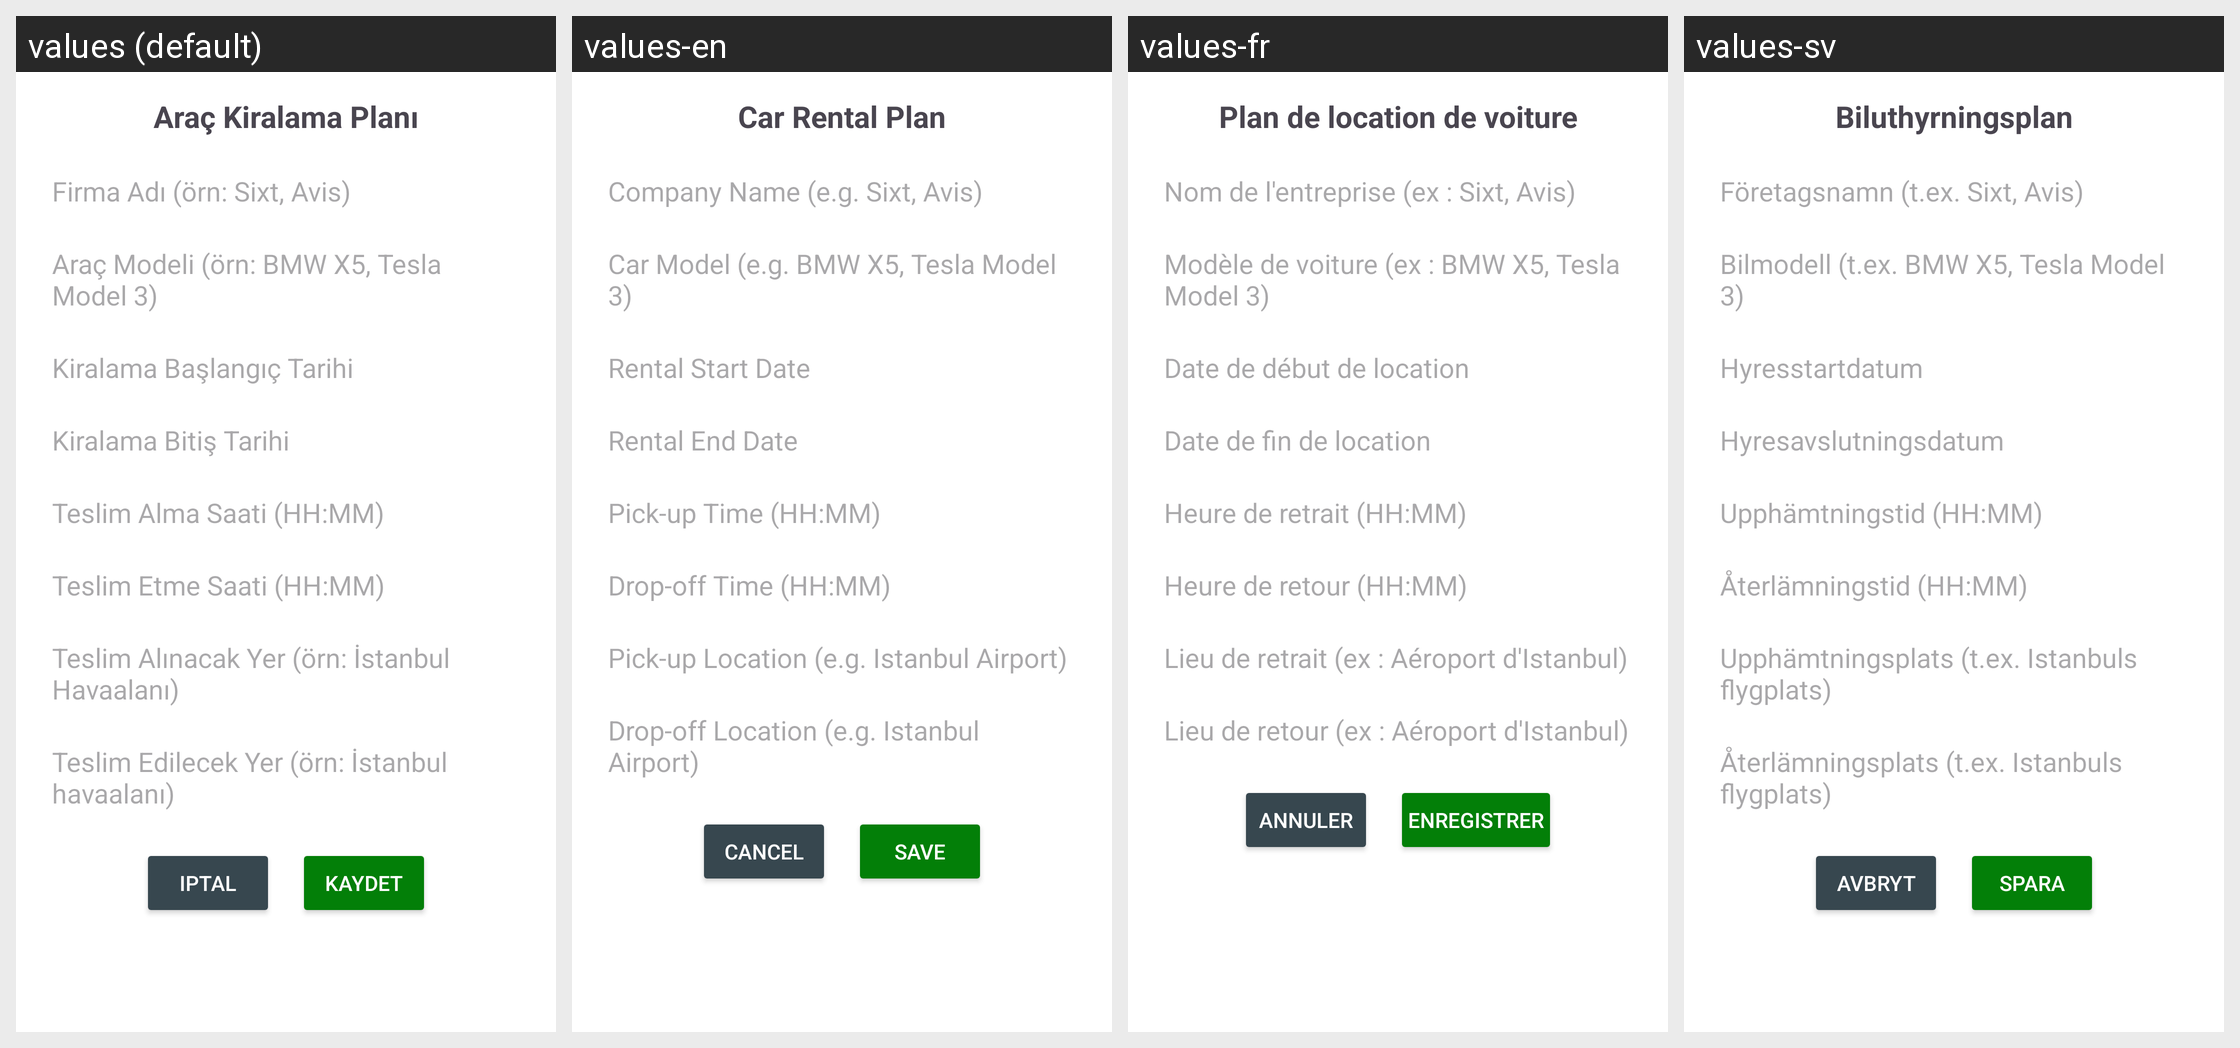

Here is an Android app screen in its default locale and in the app's own translations. Write out the translated-string differences for the strings that appear on this screen.
Android screen res/layout/bottom_sheet_add_rent.xml rendered under 4 locales, left to right: values (default), values-en, values-fr, values-sv. Device: Nexus 5 (rendered at 1080×1920; each locale shown at half size, 540×960, under a caption strip naming it); theme Theme.TravellerFelix.
Other locales in the repository, not shown: values-it.
Strings drawn on this screen, with the default value and each locale's value (text and hints the layout hard-codes, and strings that could not be matched under every locale, appear in the picture but are not listed):

arac_kiralama_plan
  values: Araç Kiralama Planı
  values-en: Car Rental Plan
  values-fr: Plan de location de voiture
  values-sv: Biluthyrningsplan

firma_ad
  values: Firma Adı (örn: Sixt, Avis)
  values-en: Company Name (e.g. Sixt, Avis)
  values-fr: Nom de l'entreprise (ex : Sixt, Avis)
  values-sv: Företagsnamn (t.ex. Sixt, Avis)

arac_modeli
  values: Araç Modeli (örn: BMW X5, Tesla Model 3)
  values-en: Car Model (e.g. BMW X5, Tesla Model 3)
  values-fr: Modèle de voiture (ex : BMW X5, Tesla Model 3)
  values-sv: Bilmodell (t.ex. BMW X5, Tesla Model 3)

kiralama_baslangic_tarihi
  values: Kiralama Başlangıç Tarihi
  values-en: Rental Start Date
  values-fr: Date de début de location
  values-sv: Hyresstartdatum

kiralama_bitis_tarihi
  values: Kiralama Bitiş Tarihi
  values-en: Rental End Date
  values-fr: Date de fin de location
  values-sv: Hyresavslutningsdatum

teslim_alma_saati_hh_mm
  values: Teslim Alma Saati (HH:MM)
  values-en: Pick-up Time (HH:MM)
  values-fr: Heure de retrait (HH:MM)
  values-sv: Upphämtningstid (HH:MM)

teslim_etme_saati_hh_mm
  values: Teslim Etme Saati (HH:MM)
  values-en: Drop-off Time (HH:MM)
  values-fr: Heure de retour (HH:MM)
  values-sv: Återlämningstid (HH:MM)

teslim_alinacak_yer
  values: Teslim Alınacak Yer (örn: İstanbul Havaalanı)
  values-en: Pick-up Location (e.g. Istanbul Airport)
  values-fr: Lieu de retrait (ex : Aéroport d'Istanbul)
  values-sv: Upphämtningsplats (t.ex. Istanbuls flygplats)

teslim_edilecek_yer
  values: Teslim Edilecek Yer (örn: İstanbul havaalanı)
  values-en: Drop-off Location (e.g. Istanbul Airport)
  values-fr: Lieu de retour (ex : Aéroport d'Istanbul)
  values-sv: Återlämningsplats (t.ex. Istanbuls flygplats)

iptal
  values: iptal
  values-en: Cancel
  values-fr: Annuler
  values-sv: Avbryt

kaydet
  values: kaydet
  values-en: Save
  values-fr: Enregistrer
  values-sv: Spara
